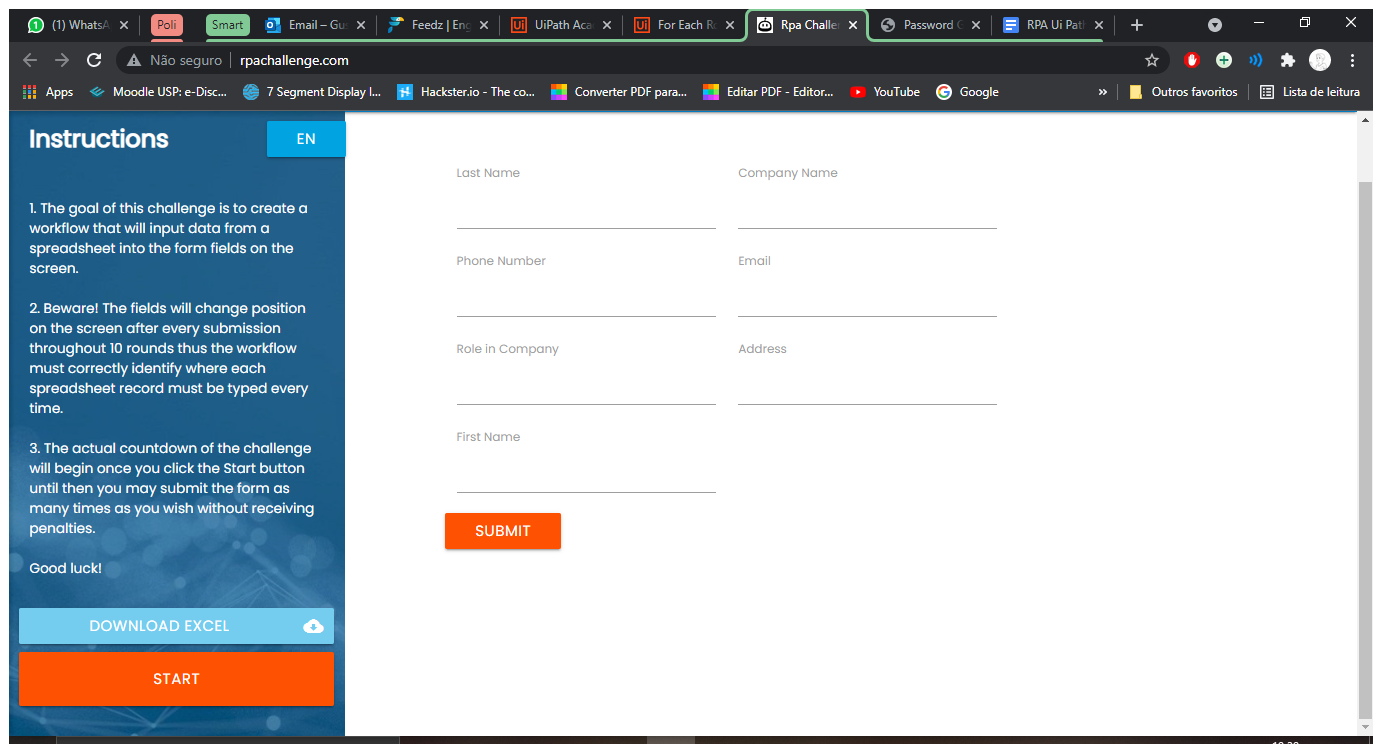
Task: Processo em Branco
Workflow: Main

Step 1: Use Browser Chrome: Rpa Challenge in window 'Rpa Challenge' (chrome.exe)

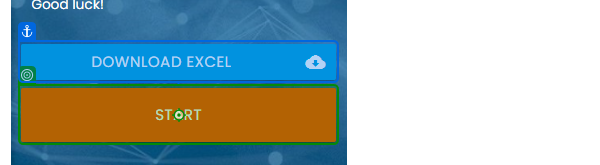
Step 2: click on 'Start'

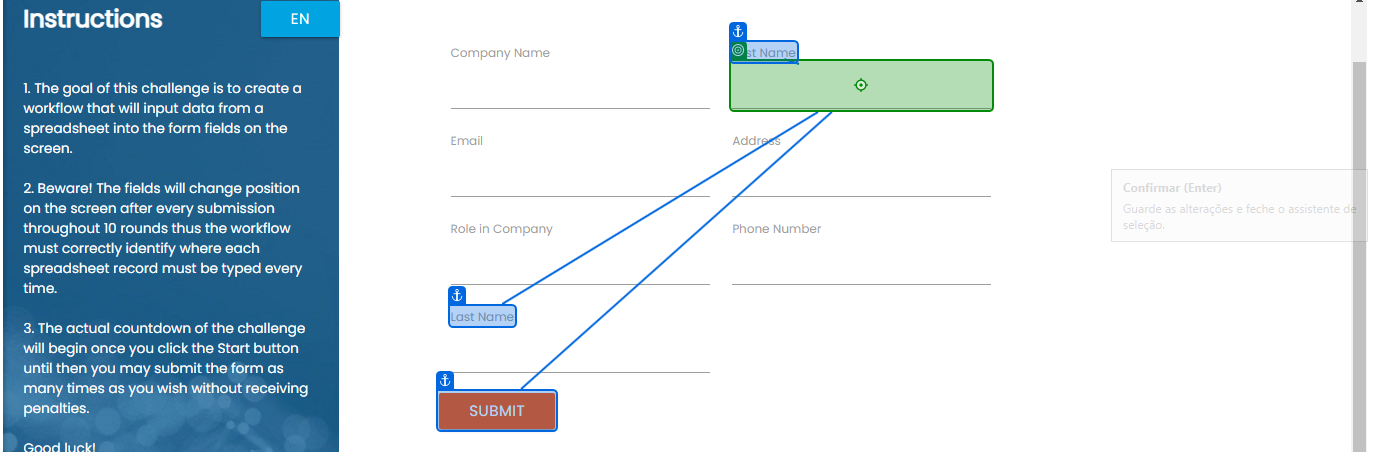
Step 3: type [InfoAtual] into 'First Name'

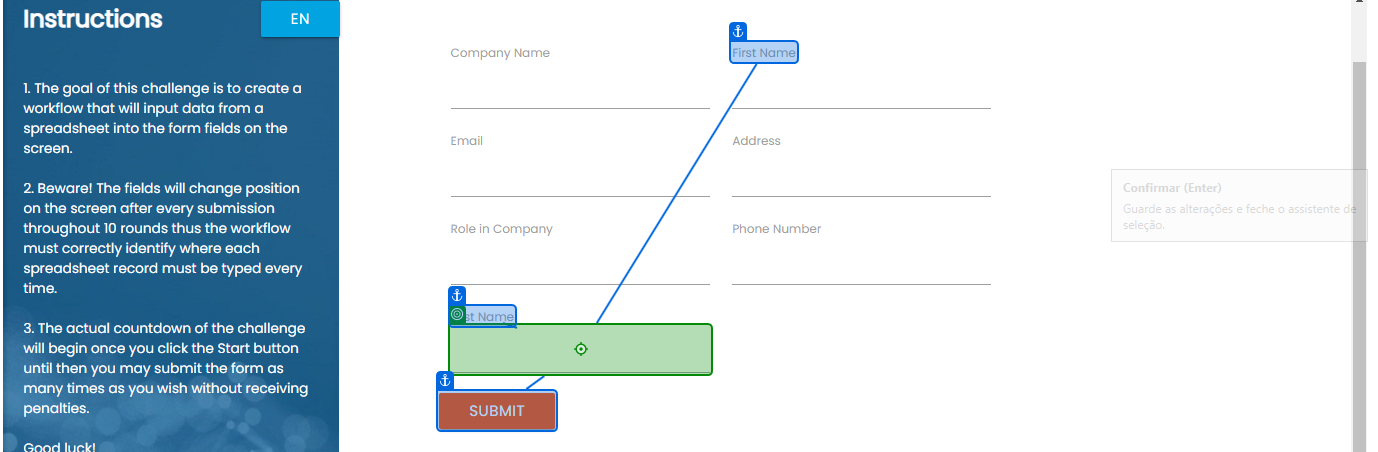
Step 4: type [InfoAtual] into 'Last Name'

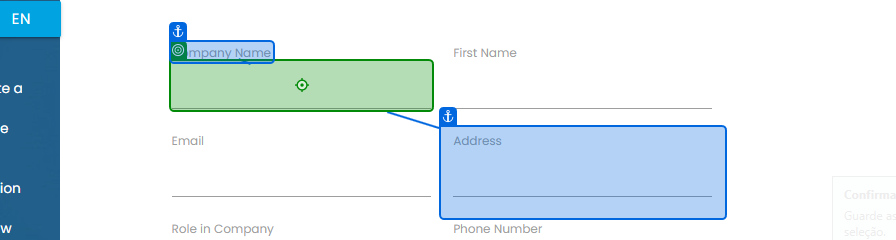
Step 5: type [InfoAtual] into 'Company Name'

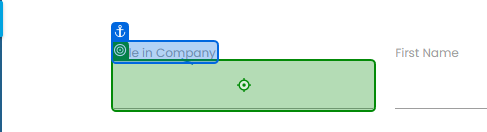
Step 6: type [InfoAtual] into 'Role in Company'

Step 7: type [InfoAtual] into 'Address' (no picture)

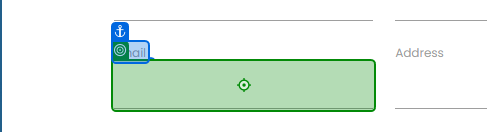
Step 8: type [InfoAtual] into 'Email'

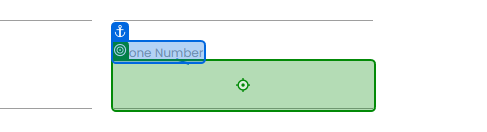
Step 9: type [InfoAtual] into 'Phone Number'